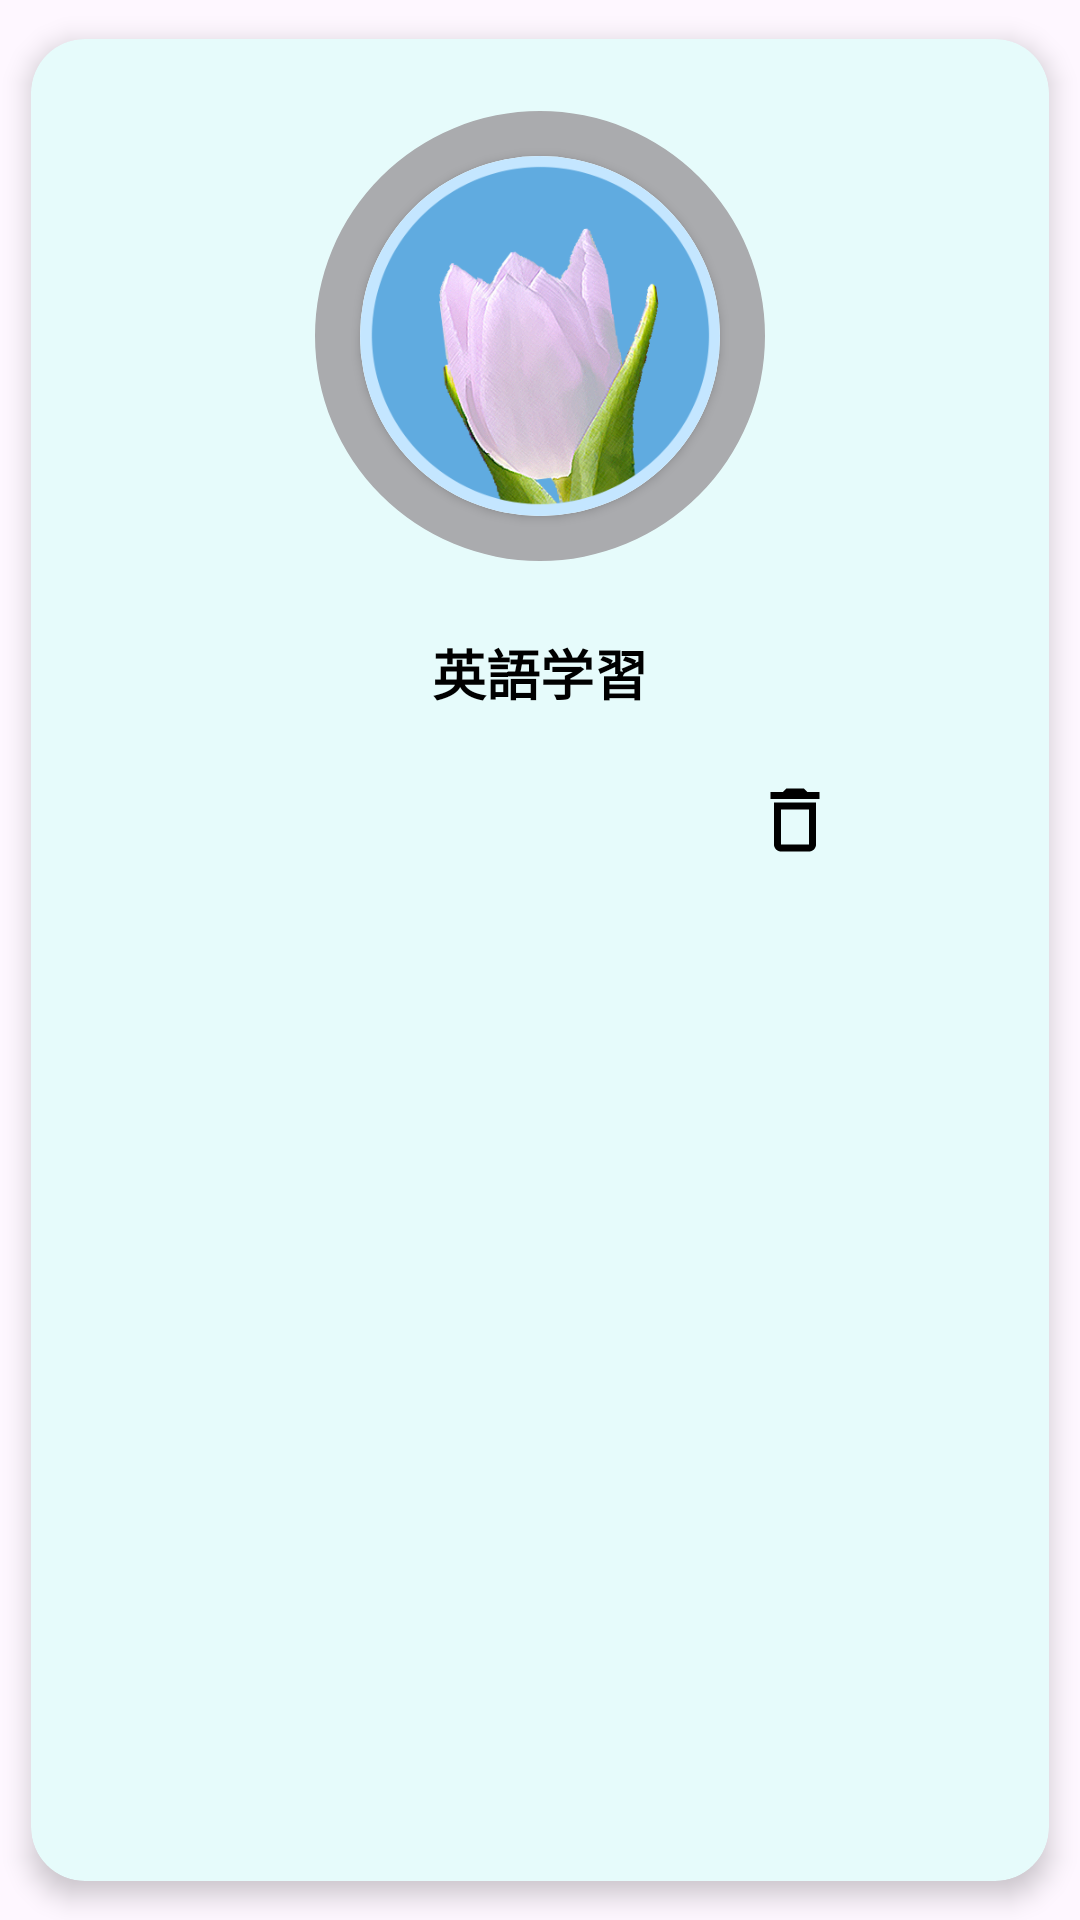

Reconstruct the res/layout file that produces this screen, plus the resources it refers to.
<!-- AndroidManifest.xml: application theme Theme.Oshi_Habit -->
<!-- res/layout/one_layout.xml -->
<?xml version="1.0" encoding="utf-8"?>
<androidx.cardview.widget.CardView
    xmlns:android="http://schemas.android.com/apk/res/android"
    xmlns:app="http://schemas.android.com/apk/res-auto"
    xmlns:tools="http://schemas.android.com/tools"
    android:layout_width="match_parent"
    android:layout_height="wrap_content"
    app:cardUseCompatPadding="true"
    app:cardElevation="5dp"
    app:cardCornerRadius="18dp"
    android:backgroundTint="#E6FBFB"
    android:foreground="?android:attr/selectableItemBackground">

    <LinearLayout
        android:id="@+id/one_cardView"
        android:layout_width="match_parent"
        android:layout_height="wrap_content"
        android:gravity="center"
        android:orientation="vertical">

        <FrameLayout
            android:id="@+id/frameHabit"
            android:layout_width="150dp"
            android:layout_height="150dp"
            android:layout_marginTop="24dp"
            app:layout_constraintEnd_toEndOf="parent"
            app:layout_constraintStart_toStartOf="parent"
            app:layout_constraintTop_toBottomOf="@+id/textView">

            <ProgressBar
                android:id="@+id/progressbar"
                android:layout_width="match_parent"
                android:layout_height="match_parent"
                android:layout_gravity="center"
                android:indeterminateOnly="false"
                android:progressDrawable="@drawable/pink_progressbar"
                android:rotation="-90"
                tools:progress="0"/>
            

            <androidx.cardview.widget.CardView
                android:id="@+id/imageView"
                android:layout_width="120dp"
                android:layout_height="120dp"
                app:cardCornerRadius="200dp"
                android:layout_gravity="center"
                app:layout_constraintBottom_toBottomOf="parent"
                app:layout_constraintLeft_toLeftOf="parent"
                app:layout_constraintRight_toRightOf="parent"
                app:layout_constraintTop_toTopOf="parent" >

                <ImageView
                    android:id="@+id/imageView_image"
                    android:layout_width="match_parent"
                    android:layout_height="match_parent"
                    app:srcCompat="@drawable/icon" />

            </androidx.cardview.widget.CardView>
        </FrameLayout>


        <TextView
            android:id="@+id/title"
            android:layout_width="wrap_content"
            android:layout_height="0dp"
            android:text="英語学習"
            android:textSize="18sp"
            android:textColor="#000000"
            android:layout_marginTop="24dp"
            android:layout_marginBottom="12dp"
            android:layout_marginStart="5dp"
            android:layout_marginEnd="5dp"
            android:textStyle="bold"
            android:layout_weight="1"
            android:maxWidth="230dp"
            android:gravity="center"
            android:maxLines="3"
            android:ellipsize="end"
            app:layout_constraintEnd_toEndOf="parent"
            app:layout_constraintStart_toStartOf="parent"
            app:layout_constraintTop_toTopOf="parent" />

        <LinearLayout
            android:layout_width="match_parent"
            android:layout_height="wrap_content"
            android:orientation="horizontal"
            android:gravity="center"
            android:layout_marginBottom="12dp">

            <ImageButton
                android:id="@+id/edit_habit"
                android:layout_width="48dp"
                android:layout_height="48dp"
                android:background="#00ffffff"
                android:layout_weight="1"
                android:layout_gravity="center"
                android:contentDescription="@string/edit"
                android:foreground="?android:attr/selectableItemBackground"
                android:minWidth="48dp"
                android:minHeight="48dp"
                app:srcCompat="@drawable/edit_icon" />

            <ImageButton
                android:id="@+id/delete_habit"
                android:layout_width="48dp"
                android:layout_height="48dp"
                android:background="#00ffffff"
                android:layout_weight="1"
                android:foreground="?android:attr/selectableItemBackground"
                android:minWidth="48dp"
                android:minHeight="48dp"
                app:srcCompat="@drawable/delete_icon"
                android:contentDescription="@string/delete" />

        </LinearLayout>

    </LinearLayout>

</androidx.cardview.widget.CardView>
<!-- resources referenced by this layout -->
<resources>
  <!-- drawable delete_icon (drawable) -->
  <vector android:height="28dp" android:tint="#000000"
      android:viewportHeight="24" android:viewportWidth="24"
      android:width="28dp" xmlns:android="http://schemas.android.com/apk/res/android">
      <path android:fillColor="@android:color/white" android:pathData="M6,19c0,1.1 0.9,2 2,2h8c1.1,0 2,-0.9 2,-2L18,7L6,7v12zM8,9h8v10L8,19L8,9zM15.5,4l-1,-1h-5l-1,1L5,4v2h14L19,4z"/>
  </vector>
  <!-- drawable icon: png bitmap (drawable, 115873 bytes) -->
  <!-- drawable pink_progressbar (drawable) -->
  <?xml version="1.0" encoding="utf-8"?>
  <layer-list xmlns:android="http://schemas.android.com/apk/res/android">
      <item>
          <shape
              android:shape="ring"
              android:innerRadiusRatio="2.5"
              android:thicknessRatio="10.0"
              android:useLevel="false">
              <solid android:color="@color/progressbar_before"/>
          </shape>
      </item>
      <item>
          <shape
              android:shape="ring"
              android:innerRadiusRatio="2.5"
              android:thicknessRatio="10.0"
              android:useLevel="true">
              <solid
                  android:id="@+id/progressbar_set_color"
                  android:color="#ffa2c9"/>
          </shape>
      </item>
  </layer-list>
  <string name="delete">Delete the habit</string>
  <string name="edit">Edit the habit</string>
  <style name="Theme.Oshi_Habit" parent="Base.Theme.Oshi_Habit" />
  <color name="progressbar_before">#FFAAABAE</color>
  <style name="Base.Theme.Oshi_Habit" parent="Theme.Material3.DayNight.NoActionBar">
          
          
          <item name="android:statusBarColor">#C7FEFF</item>
      </style>
</resources>
